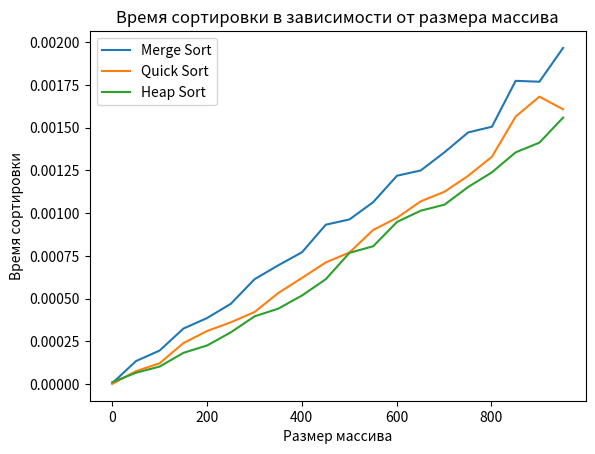

The script that saved this image:
import time
import matplotlib.pyplot as plt
import numpy as np


def merge(A, B):
    i, j, itog = 0, 0, []
    while i < len(A) and j < len(B):
        if A[i] <= B[j]:
            itog.append(A[i])
            i += 1
        else:
            itog.append(B[j])
            j += 1
    itog += A[i:] + B[j:]
    return itog


def mergesort(A):
    if len(A) < 2:
        return A
    mid = len(A) // 2
    return merge(mergesort(A[mid:]), mergesort(A[:mid]))


def qsort(A, left=0, right=None):
    if right is None:
        right = len(A) - 1
    if left >= right:
        return
    i, j = left, right
    pivot = A[left]
    while i <= j:
        while i <= right and A[i] < pivot:
            i += 1
        while j >= left and A[j] > pivot:
            j -= 1
        if i <= j:
            A[i], A[j] = A[j], A[i]
            i += 1
            j -= 1
    qsort(A, left, j)
    qsort(A, i, right)


def heap_add(A, value):
    A.append(value)
    i = len(A) - 1
    while i > 0 and A[i] > A[(i - 1) // 2]:
        A[i], A[(i - 1) // 2] = A[(i - 1) // 2], A[i]
        i = (i - 1) // 2


def heap_pop(A):
    if not A:
        raise IndexError("Heap is empty")
    res = A[0]
    A[0] = A.pop() if len(A) > 1 else A[0]
    i, j = 0, 1
    while j < len(A):
        if j + 1 < len(A) and A[j + 1] > A[j]:
            j += 1
        if A[j] > A[i]:
            A[i], A[j] = A[j], A[i]
            i = j
            j = 2 * i + 1
        else:
            break
    return res


def heap_sort(A):
    heap = []
    for element in A:
        heap_add(heap, element)
    for i in range(len(A)):
        A[len(A) - i - 1] = heap_pop(heap)


N = []
TM = []
TQ = []
TH = []

for n in range(1, 1000, 50):
    N.append(n)  # Заполняем список N
    rand_arr = np.random.randint(-100, 100, size=n)

    start_time = time.time()
    mergesort(rand_arr.copy())
    TM.append(time.time() - start_time)

    start_time = time.time()
    qsort(rand_arr.copy())
    TQ.append(time.time() - start_time)

    start_time = time.time()
    heap_sort(rand_arr.copy())
    TH.append(time.time() - start_time)

plt.plot(N, TM, label='Merge Sort')
plt.plot(N, TQ, label='Quick Sort')
plt.plot(N, TH, label='Heap Sort')
plt.xlabel("Размер массива")
plt.ylabel("Время сортировки")
plt.legend()
plt.title("Время сортировки в зависимости от размера массива")
plt.show()

